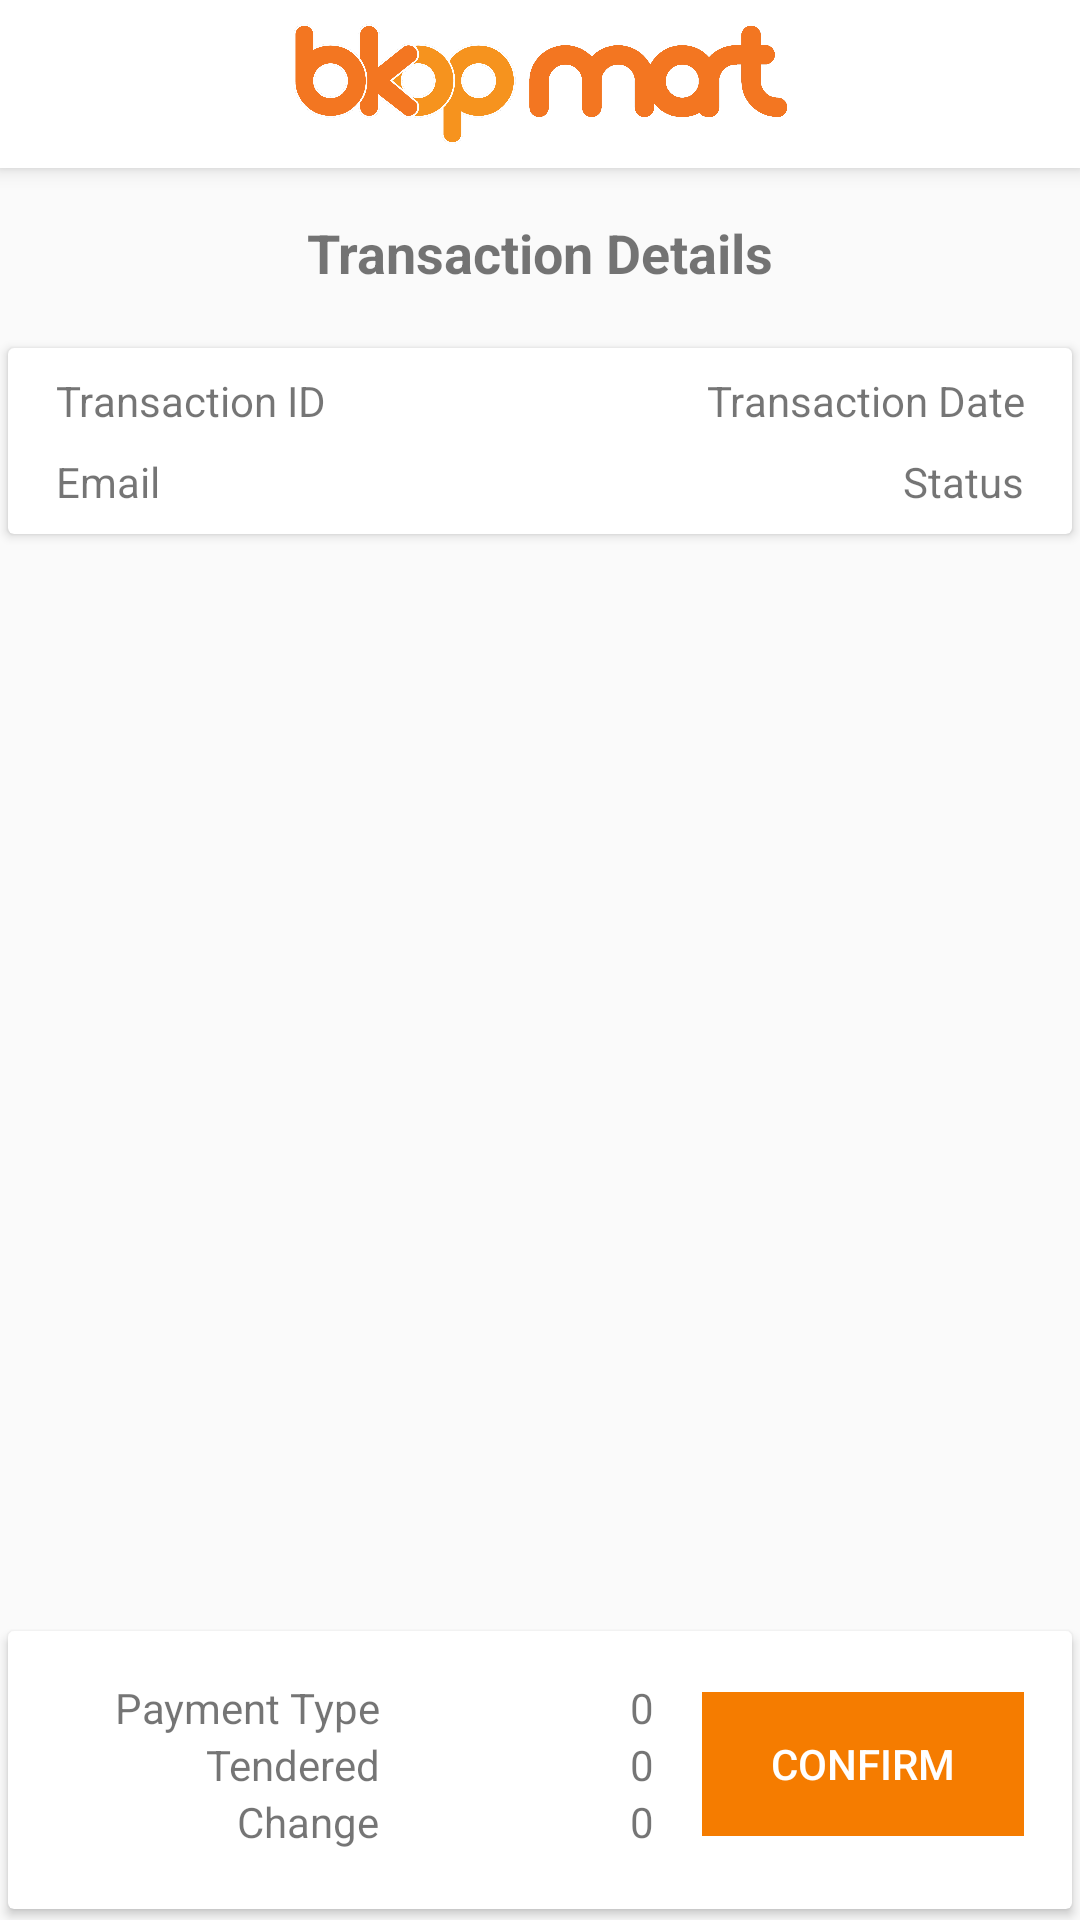

Here is an Android app screen rendered from its layout file. Give the layout XML and the strings, colors and styles it references.
<!-- AndroidManifest.xml: application theme AppTheme -->
<!-- res/layout/activity_detil_transaksi.xml -->
<?xml version="1.0" encoding="utf-8"?>
<android.support.design.widget.CoordinatorLayout xmlns:android="http://schemas.android.com/apk/res/android"
    xmlns:app="http://schemas.android.com/apk/res-auto"
    xmlns:tools="http://schemas.android.com/tools"
    android:layout_width="match_parent"
    android:layout_height="match_parent"
    android:fitsSystemWindows="true"
    tools:context=".ui.main.MainActivity">

    <android.support.design.widget.AppBarLayout
        android:layout_width="match_parent"
        android:layout_height="wrap_content"
        android:theme="@style/ThemeOverlay.AppCompat.Dark.ActionBar">

        <android.support.v7.widget.Toolbar
            android:id="@+id/toolbar"
            android:layout_width="match_parent"
            android:layout_height="?attr/actionBarSize"
            android:background="?attr/colorPrimary"
            app:popupTheme="@style/ThemeOverlay.AppCompat.Light" >

            <ImageView
                android:layout_width="165dp"
                android:layout_height="40dp"
                android:layout_gravity="center"
                android:contentDescription="logo_bkopmart"
                android:src="@drawable/logo_bkopmart"/>

        </android.support.v7.widget.Toolbar>

    </android.support.design.widget.AppBarLayout>

    <LinearLayout
        android:layout_width="match_parent"
        android:layout_height="wrap_content"
        android:orientation="vertical"
        app:layout_behavior="@string/appbar_scrolling_view_behavior">

        <TextView
            android:layout_width="match_parent"
            android:layout_height="wrap_content"
            android:gravity="center"
            android:padding="@dimen/activity_horizontal_margin"
            android:text="Transaction Details"
            android:textAllCaps="false"
            android:textSize="18sp"
            android:textStyle="bold" />

        <RelativeLayout
            android:layout_width="match_parent"
            android:layout_height="match_parent"
            android:orientation="vertical">

            <android.support.v7.widget.CardView
                android:id="@+id/card_atas"
                android:layout_width="match_parent"
                android:layout_height="wrap_content"
                android:layout_alignParentTop="true"
                app:cardUseCompatPadding="true">

                <LinearLayout
                    android:layout_width="match_parent"
                    android:layout_height="wrap_content"
                    android:orientation="vertical">

                    <LinearLayout
                        android:layout_width="match_parent"
                        android:layout_height="wrap_content"
                        android:orientation="horizontal"
                        android:paddingLeft="@dimen/activity_horizontal_margin"
                        android:paddingRight="@dimen/activity_horizontal_margin"
                        android:paddingTop="8dp">

                        <TextView
                            android:id="@+id/txt_transact_id"
                            android:layout_width="wrap_content"
                            android:layout_height="wrap_content"
                            android:text="Transaction ID" />

                        <TextView
                            android:id="@+id/txt_transact_date"
                            android:layout_width="match_parent"
                            android:layout_height="wrap_content"
                            android:gravity="end|right"
                            android:text="Transaction Date" />

                    </LinearLayout>

                    <LinearLayout
                        android:layout_width="match_parent"
                        android:layout_height="wrap_content"
                        android:orientation="horizontal"
                        android:paddingBottom="8dp"
                        android:paddingLeft="@dimen/activity_horizontal_margin"
                        android:paddingRight="@dimen/activity_horizontal_margin"
                        android:paddingTop="8dp">

                        <TextView
                            android:id="@+id/txt_email"
                            android:layout_width="wrap_content"
                            android:layout_height="wrap_content"
                            android:text="Email" />

                        <TextView
                            android:id="@+id/txt_status"
                            android:layout_width="match_parent"
                            android:layout_height="wrap_content"
                            android:gravity="end|right"
                            android:text="Status" />

                    </LinearLayout>

                </LinearLayout>

            </android.support.v7.widget.CardView>

            <android.support.v7.widget.CardView
                android:id="@+id/card_tengah"
                android:layout_width="match_parent"
                android:layout_height="wrap_content"
                android:layout_below="@+id/card_atas"
                android:layout_marginBottom="100dp"
                app:cardUseCompatPadding="true">

                <android.support.v7.widget.RecyclerView
                    android:id="@+id/recycler_view_detil_transaksi"
                    android:layout_width="match_parent"
                    android:layout_height="match_parent"
                    android:fadeScrollbars="false" />

                <TextView
                    android:id="@+id/txt_kosong"
                    android:layout_width="wrap_content"
                    android:layout_height="wrap_content"
                    android:gravity="center"
                    android:text="Tidak ada Pembelian"
                    android:visibility="gone" />

            </android.support.v7.widget.CardView>

            <android.support.v7.widget.CardView
                android:id="@+id/card_bawah"
                android:layout_width="match_parent"
                android:layout_height="100dp"
                android:layout_alignParentBottom="true"
                app:cardUseCompatPadding="true">

                <LinearLayout
                    android:layout_width="match_parent"
                    android:layout_height="wrap_content"
                    android:orientation="horizontal"
                    android:padding="@dimen/activity_horizontal_margin">

                    <LinearLayout
                        android:layout_width="match_parent"
                        android:layout_height="wrap_content"
                        android:layout_weight="1"
                        android:orientation="vertical">

                        <TextView
                            android:layout_width="match_parent"
                            android:layout_height="wrap_content"
                            android:layout_weight="1"
                            android:gravity="end|right"
                            android:text="Payment Type" />

                        <TextView
                            android:layout_width="match_parent"
                            android:layout_height="wrap_content"
                            android:layout_weight="1"
                            android:gravity="end|right"
                            android:text="Tendered" />

                        <TextView
                            android:layout_width="match_parent"
                            android:layout_height="wrap_content"
                            android:layout_weight="1"
                            android:gravity="end|right"
                            android:text="Change" />

                    </LinearLayout>

                    <LinearLayout
                        android:layout_width="match_parent"
                        android:layout_height="wrap_content"
                        android:layout_marginLeft="@dimen/activity_horizontal_margin"
                        android:layout_marginRight="@dimen/activity_horizontal_margin"
                        android:layout_weight="1"
                        android:gravity="end"
                        android:orientation="vertical">

                        <TextView
                            android:id="@+id/txt_payment_type"
                            android:layout_width="wrap_content"
                            android:layout_height="wrap_content"
                            android:text="0" />

                        <TextView
                            android:id="@+id/txt_tendered"
                            android:layout_width="wrap_content"
                            android:layout_height="wrap_content"
                            android:text="0" />

                        <TextView
                            android:id="@+id/txt_change"
                            android:layout_width="wrap_content"
                            android:layout_height="wrap_content"
                            android:text="0" />

                    </LinearLayout>

                    <LinearLayout
                        android:layout_width="match_parent"
                        android:layout_height="wrap_content"
                        android:layout_gravity="center_vertical"
                        android:layout_weight="1"
                        android:gravity="center_vertical"
                        android:orientation="vertical">

                        <Button
                            android:id="@+id/btn_confirm_tagihan"
                            android:layout_width="match_parent"
                            android:layout_height="match_parent"
                            android:background="@color/colorPrimaryDark"
                            android:text="Confirm"
                            android:textColor="@color/white" />

                    </LinearLayout>

                </LinearLayout>

            </android.support.v7.widget.CardView>

        </RelativeLayout>

    </LinearLayout>

</android.support.design.widget.CoordinatorLayout>
<!-- resources referenced by this layout -->
<resources>
  <color name="colorPrimaryDark">#F57C00</color>
  <color name="white">#FFFFFF</color>
  <dimen name="activity_horizontal_margin">16dp</dimen>
  <!-- drawable logo_bkopmart: png bitmap (drawable-hdpi, 62682 bytes) -->
  <style name="AppTheme" parent="Theme.AppCompat.Light">
          
          <item name="windowActionBar">false</item>
          <item name="windowNoTitle">true</item>
          <item name="colorPrimary">@color/colorPrimary</item>
          <item name="colorPrimaryDark">@color/colorPrimaryDark</item>
          <item name="colorAccent">@color/colorAccent</item>
          <item name="drawerArrowStyle">@style/DrawerArrowStyle</item>
      </style>
  <color name="colorPrimary">#FFFFFF</color>
  <color name="colorAccent">#000000</color>
  <style name="DrawerArrowStyle" parent="@style/Widget.AppCompat.DrawerArrowToggle">
          <item name="spinBars">true</item>
          <item name="color">@android:color/black</item>
      </style>
</resources>
